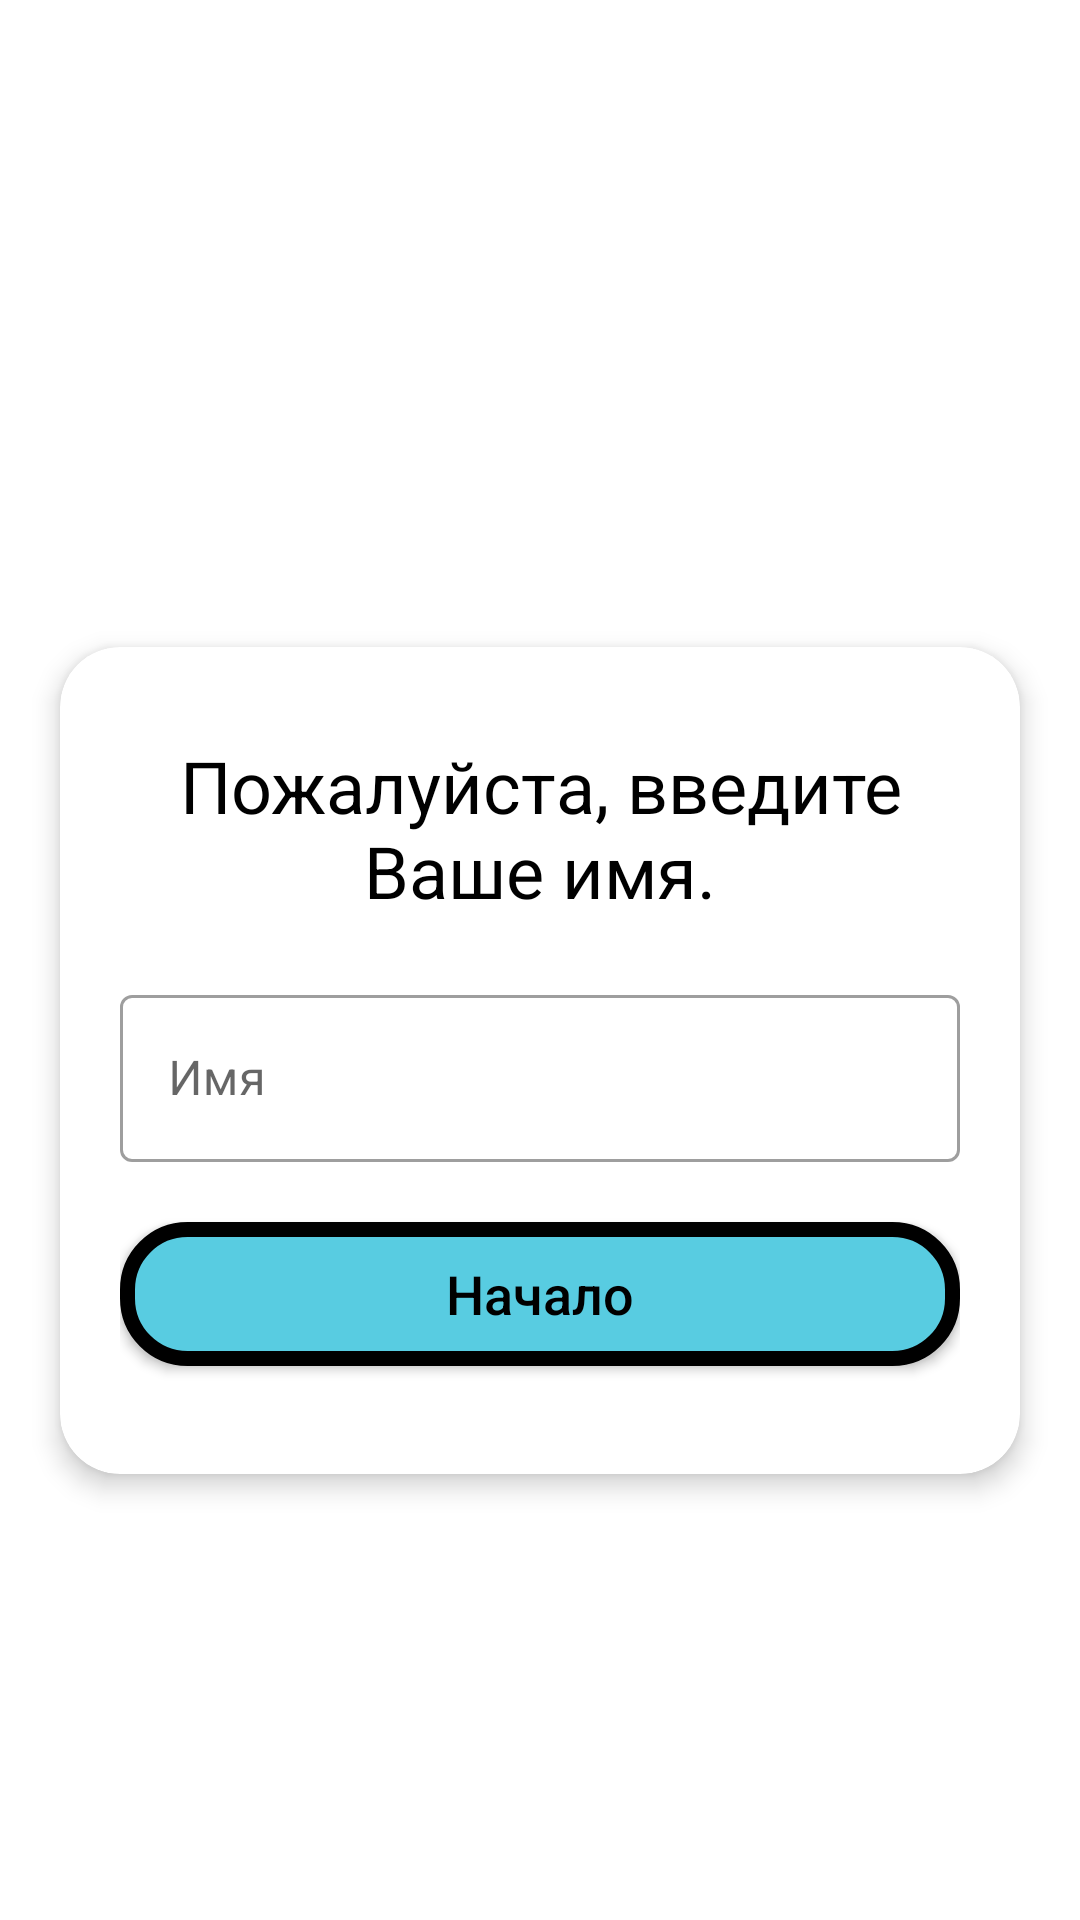

Produce the Android XML layout that renders to this screen, including the resource entries it uses.
<!-- AndroidManifest.xml: activity theme Theme.RainBird -->
<!-- res/layout/activity_main.xml -->
<?xml version="1.0" encoding="utf-8"?>
<LinearLayout
    xmlns:android="http://schemas.android.com/apk/res/android"
    xmlns:app="http://schemas.android.com/apk/res-auto"
    xmlns:tools="http://schemas.android.com/tools"
    android:layout_width="fill_parent"
    android:layout_height="fill_parent"
    android:orientation="vertical"
    android:gravity="center"
    android:background="@drawable/ic_sky"
    android:id="@+id/rootLayout"
    tools:context=".view.MainActivity">

    <TextView
        android:id="@+id/score"
        android:textSize="28sp"
        android:text=""
        android:textAlignment="center"
        android:layout_margin="15dp"
        android:layout_width="match_parent"
        android:layout_height="wrap_content"/>

    <androidx.cardview.widget.CardView
        android:id="@+id/cv_main"
        android:layout_width="match_parent"
        android:layout_height="wrap_content"
        android:layout_marginStart="20dp"
        android:layout_marginEnd="20dp"
        android:background="@android:color/white"
        app:cardCornerRadius="20dp"
        app:cardElevation="5dp">

        <LinearLayout
            android:layout_width="match_parent"
            android:layout_height="wrap_content"
            android:orientation="vertical"
            android:padding="20dp">
            <TextView
                android:id="@+id/tv_description"
                android:layout_width="match_parent"
                android:layout_height="wrap_content"
                android:gravity="center"
                android:layout_marginTop="10dp"
                android:text="@string/enter_your_name"
                android:textColor="@color/black"
                android:textSize="24sp" />

            <com.google.android.material.textfield.TextInputLayout
                android:id="@+id/til_name"
                style="@style/Widget.MaterialComponents.TextInputLayout.OutlinedBox"
                android:layout_width="match_parent"
                android:layout_height="wrap_content"
                android:layout_marginTop="20dp">

                <androidx.appcompat.widget.AppCompatEditText
                    android:id="@+id/et_name"
                    android:layout_width="match_parent"
                    android:layout_height="wrap_content"
                    android:hint="@string/name"
                    android:imeOptions="actionGo"
                    android:inputType="textCapWords"
                    android:textColor="#363A43"
                    android:textColorHint="#7A8089"
                    tools:ignore="SpeakableTextPresentCheck" />
            </com.google.android.material.textfield.TextInputLayout>

            <Button
                android:id="@+id/startBtn"
                android:layout_width="match_parent"
                android:layout_height="wrap_content"
                android:layout_marginTop="20dp"
                android:layout_marginBottom="16dp"
                android:background="@drawable/btn_border"
                android:text="@string/start"
                android:textAllCaps="false"
                android:textColor="@color/black"
                android:textSize="18sp"
                app:backgroundTint="@null"/>
        </LinearLayout>
    </androidx.cardview.widget.CardView>
</LinearLayout>
<!-- resources referenced by this layout -->
<resources>
  <!-- drawable btn_border (drawable) -->
  <?xml version="1.0" encoding="utf-8"?>
  <shape xmlns:android="http://schemas.android.com/apk/res/android"
      android:shape="rectangle">
  
      <stroke
          android:width="5dp"
          android:color="@color/black" />
  
      <solid android:color="#58CCE1" />
      <corners android:radius="20dp" />
  </shape>
  <string name="enter_your_name">Пожалуйста, введите Ваше имя.</string>
  <string name="name">Имя</string>
  <string name="start">Начало</string>
  <style name="Theme.RainBird" parent="Theme.MaterialComponents.DayNight.NoActionBar">
          
          <item name="colorPrimary">@color/purple_500</item>
          <item name="colorPrimaryVariant">@color/purple_700</item>
          <item name="colorOnPrimary">@color/white</item>
          
          <item name="colorSecondary">@color/teal_200</item>
          <item name="colorSecondaryVariant">@color/teal_700</item>
          <item name="colorOnSecondary">@color/black</item>
          
          <item name="android:statusBarColor">#00BFFE</item>
          
      </style>
  <!-- not gathered from this repository: default colours our renderer supplied (Android Studio template values) -->
  <color name="purple_500">#FF6200EE</color>
  <color name="purple_700">#FF3700B3</color>
  <color name="teal_200">#FF03DAC5</color>
  <color name="teal_700">#FF018786</color>
  <color name="black">#FF000000</color>
  <color name="white">#FFFFFFFF</color>
</resources>
